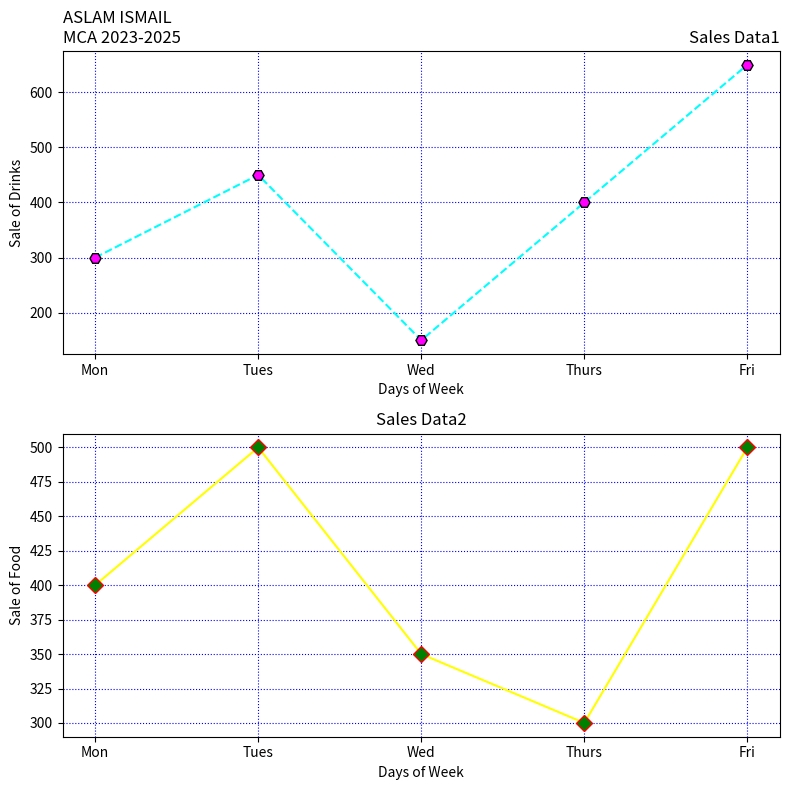

Write the Python code that produced this figure.
import matplotlib.pyplot as plt
# Data
days = ['Mon', 'Tues', 'Wed', 'Thurs', 'Fri']
drinks_sales = [300, 450, 150, 400, 650]
food_sales = [400, 500, 350, 300, 500]
# Create subplots with two rows
fig, axs = plt.subplots(2, 1, figsize=(8, 8))
# Graph 1: Drinks
axs[0].plot(days, drinks_sales, linestyle='--', color='cyan', marker='H',
markersize=8, markerfacecolor='magenta', markeredgecolor='black')
axs[0].set_xlabel('Days of Week')
axs[0].set_ylabel('Sale of Drinks')
axs[0].set_title('Sales Data1', loc='right')
axs[0].set_title('ASLAM ISMAIL\nMCA 2023-2025', loc='left')
axs[0].grid(True, color='blue', linestyle='dotted')
# Graph 2: Food
axs[1].plot(days, food_sales, linestyle='-', color='yellow', marker='D',
markersize=8, markerfacecolor='green', markeredgecolor='red')
axs[1].set_xlabel('Days of Week')
axs[1].set_ylabel('Sale of Food')

axs[1].set_title('Sales Data2', loc='center')
axs[1].grid(True, color='blue', linestyle='dotted')
# Adjust layout
plt.tight_layout()
# Display the plots
plt.show()